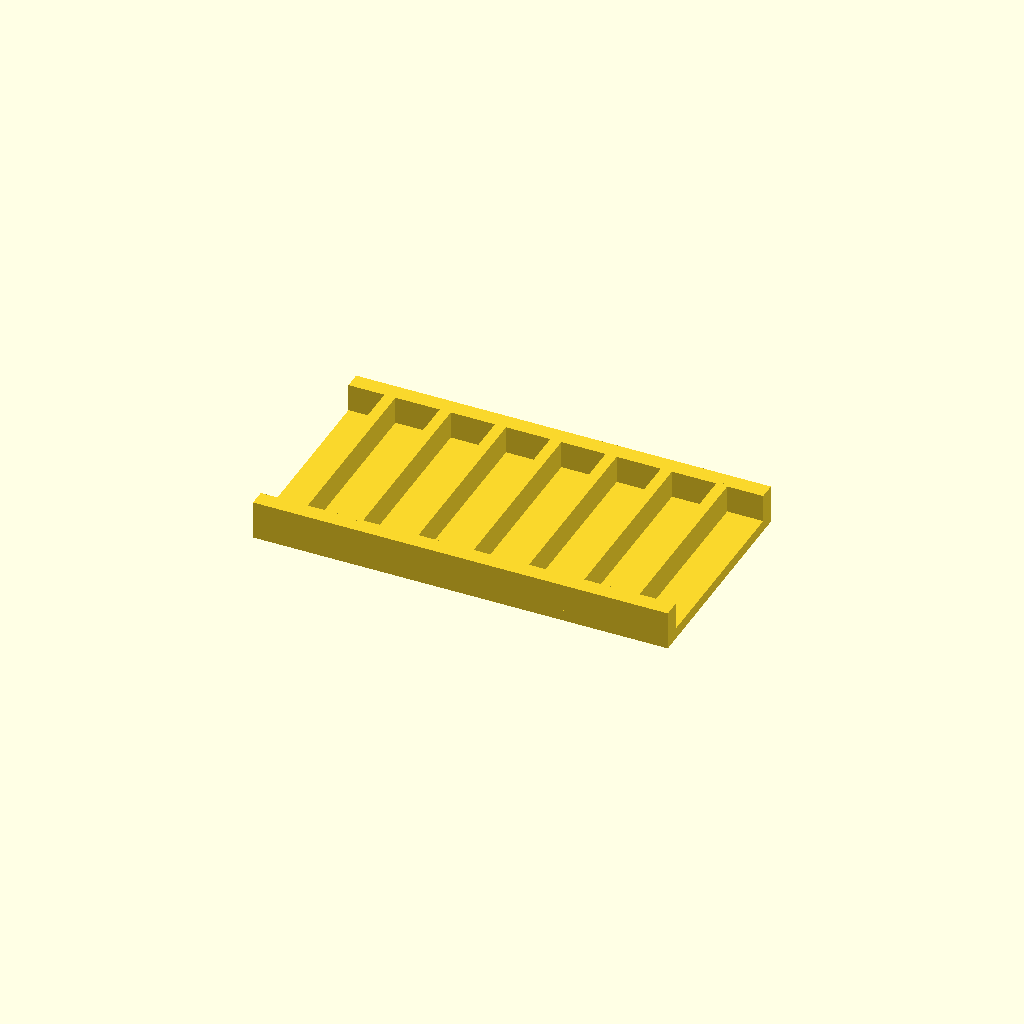
Cell 1: rendered with the file's own defaults.
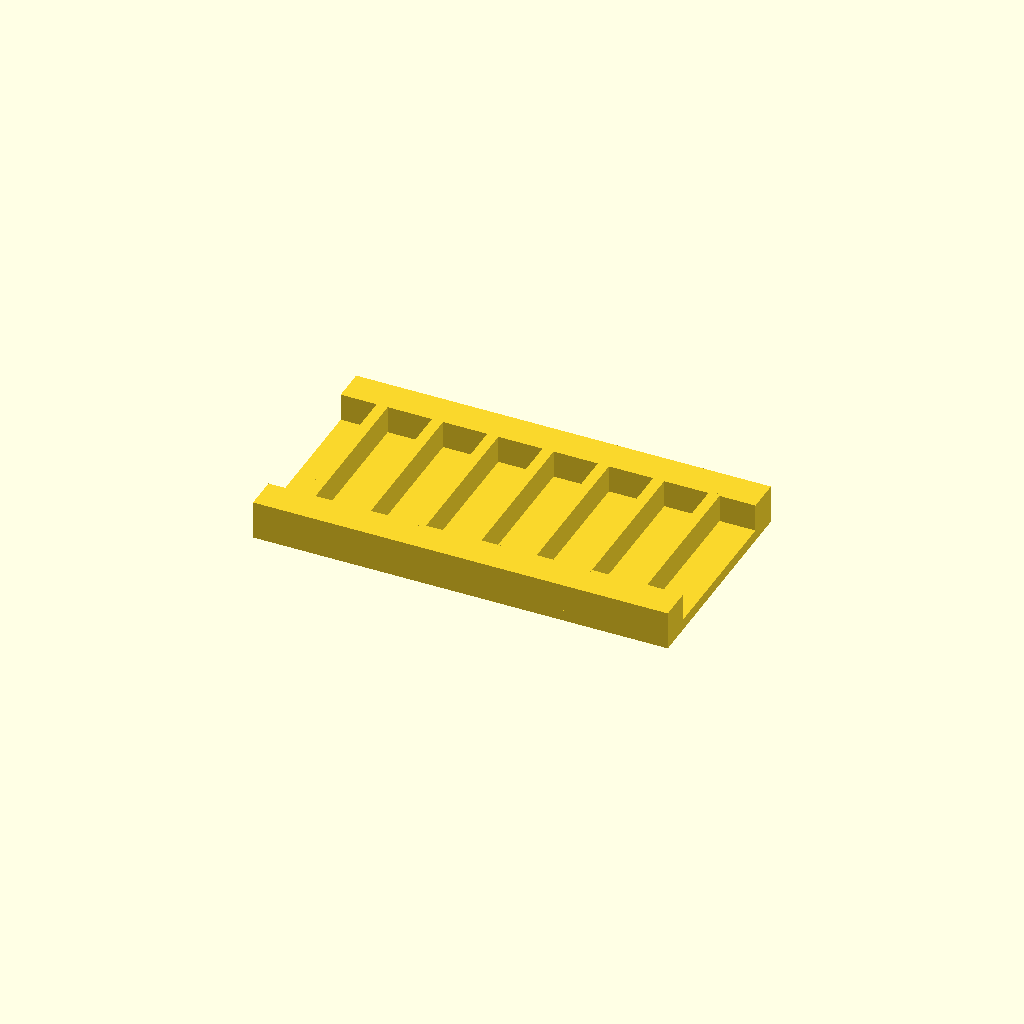
Cell 2: rail_w = 12 (everything else at default).
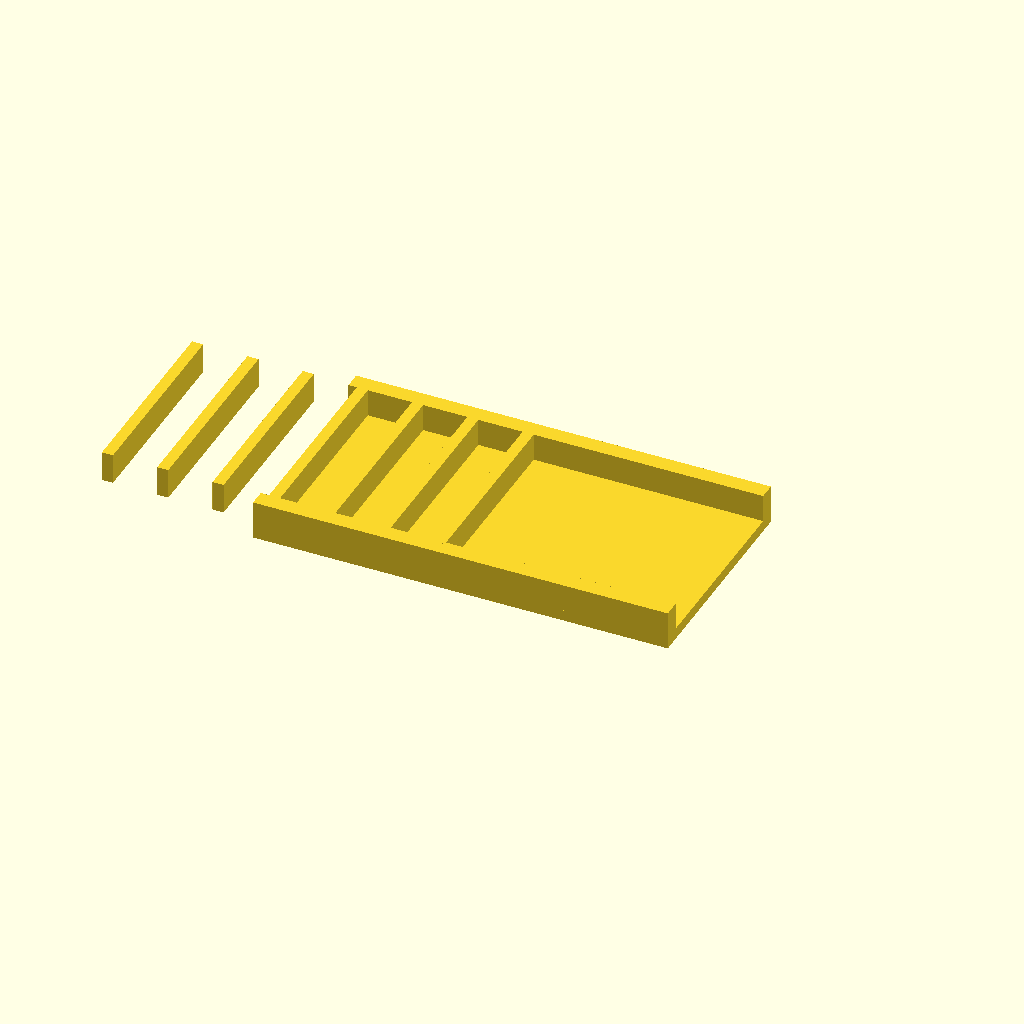
Cell 3 — ribs set to 14, the other parameters unchanged.
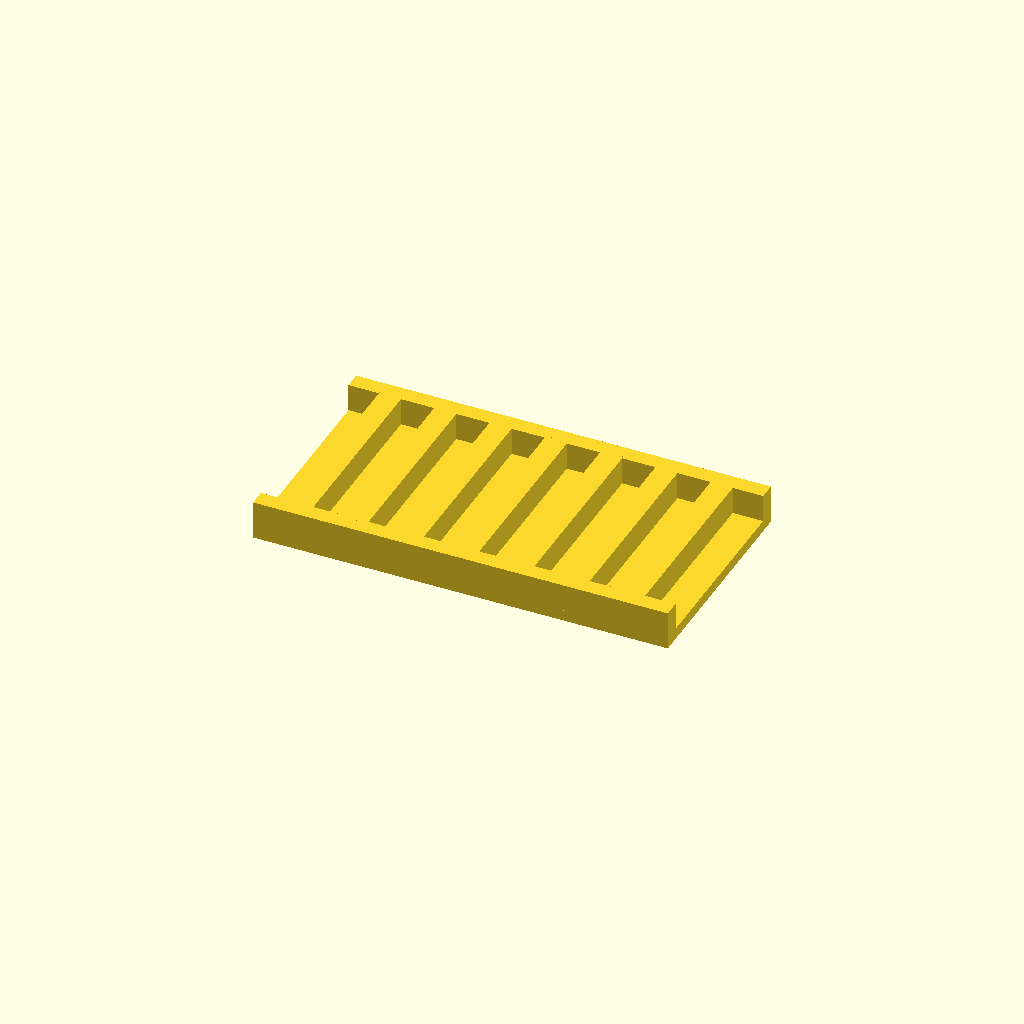
Cell 4: the same model with rib_t = 8.
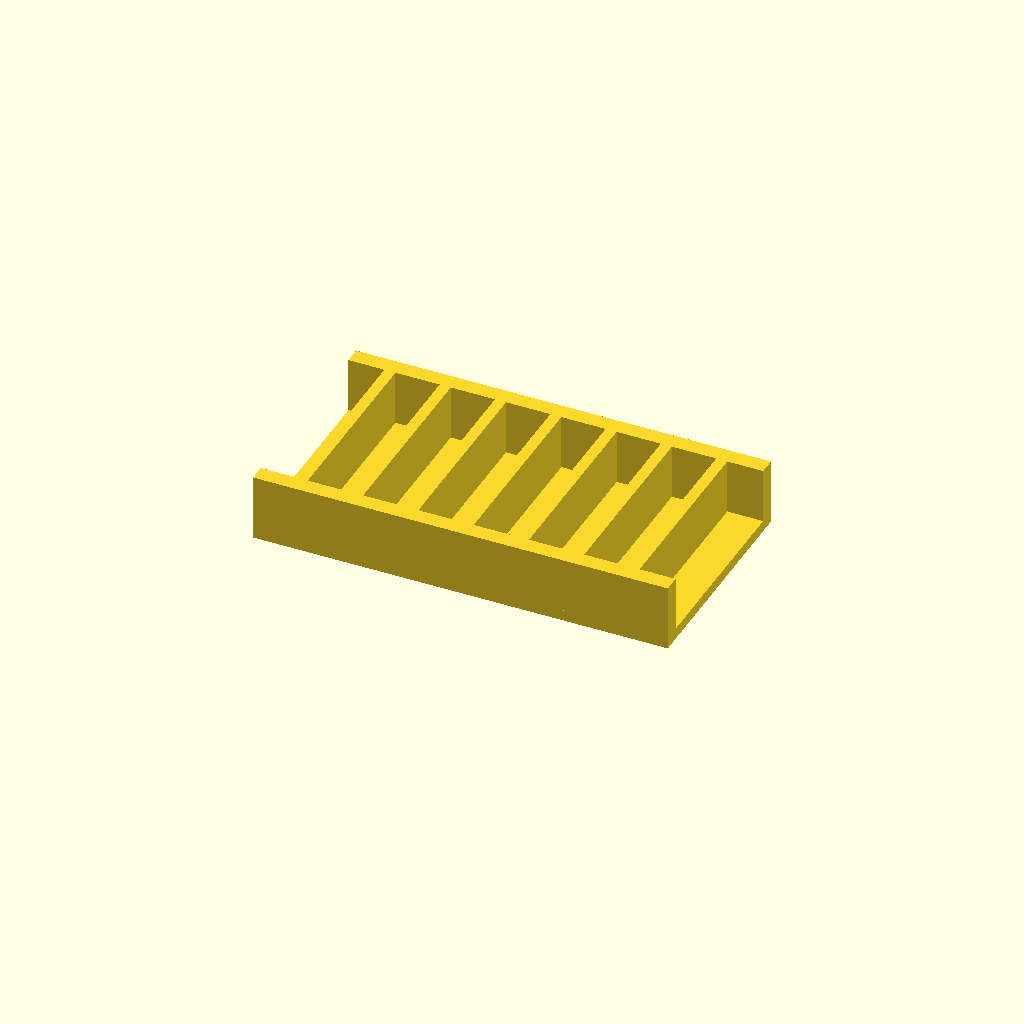
Cell 5: the same model with rib_h = 20.
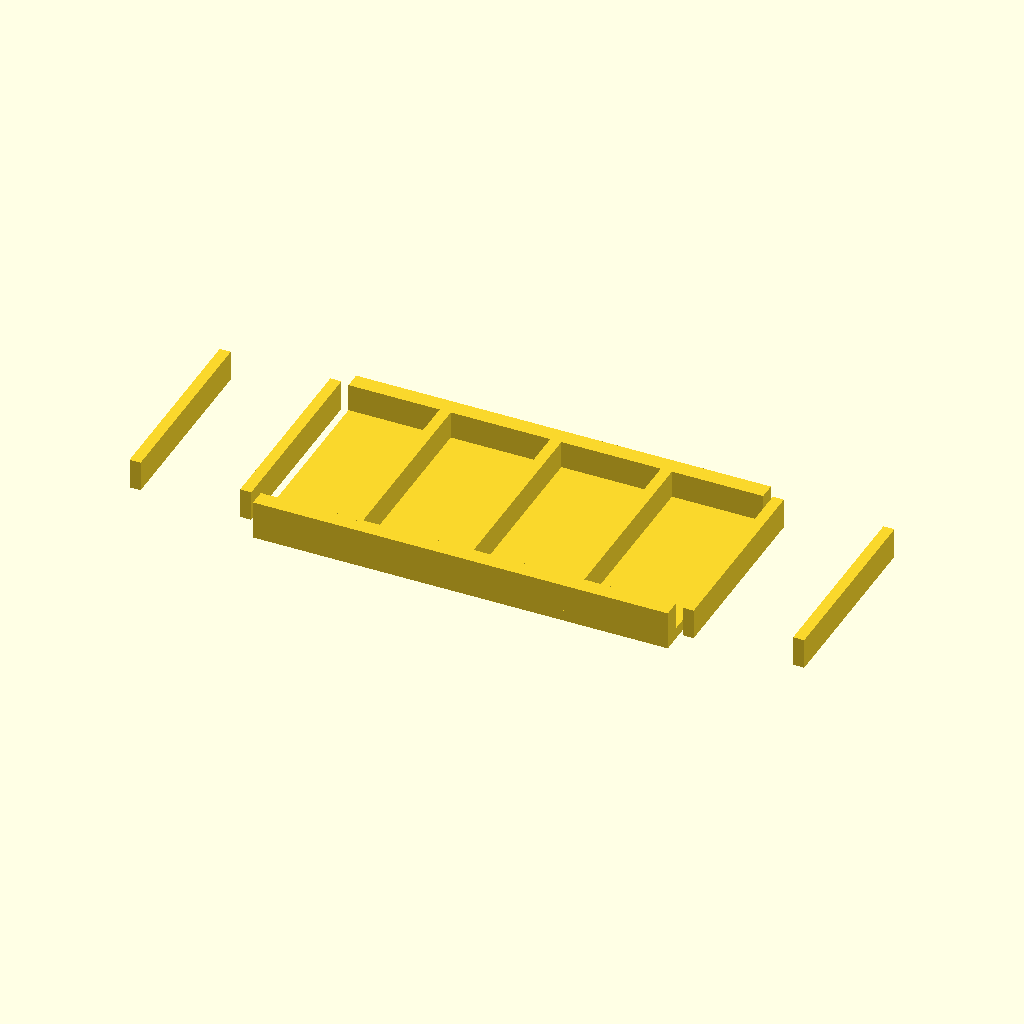
Cell 6: pitch = 40 (everything else at default).
One fixed orthographic camera (rotation 55°, 0°, 25°; colour scheme Cornfield) for every cell.
OpenSCAD source file optional_data/data/place1/ribframes/part_0227.scad:
$fn = 32;

// ----------------------------------------------------------------------
// Rib frame 150 x 80 x 14
// 7 ribs at 20 mm pitch
// ----------------------------------------------------------------------

// --- parameters (mm) ---
frame = [150, 80, 4];  // base plate size (x, y, z)
rail_w = 6;            // side rail width
ribs = 7;              // number of ribs
rib_t = 4;             // rib thickness
rib_h = 10;            // rib height above the base plate
pitch = 20;            // pitch between rib centres

// --- derived feature positions (mm) ---
span = (ribs - 1) * pitch;          // = 120   distance between the outer ribs
origin_x = -span / 2;               // = -60   X of the first rib
rib_len = frame[1] - 2 * rail_w + 2;  // = 70   rib length, 1 mm into each rail
feature_centers = [
  [origin_x + 0 * pitch, 0],
  [origin_x + 1 * pitch, 0],
  [origin_x + 2 * pitch, 0],
  [origin_x + 3 * pitch, 0],
  [origin_x + 4 * pitch, 0],
  [origin_x + 5 * pitch, 0],
  [origin_x + 6 * pitch, 0]
];   // rib centre line, drives the rib loop

// base plate, two side rails, then the ribs read straight off feature_centers
union() {
  translate([-frame[0] / 2, -frame[1] / 2, 0]) cube(frame);
  translate([-frame[0] / 2, -frame[1] / 2, 0]) cube([frame[0], rail_w, frame[2] + rib_h]);
  translate([-frame[0] / 2, frame[1] / 2 - rail_w, 0]) cube([frame[0], rail_w, frame[2] + rib_h]);
  for (centre = feature_centers)
    translate([centre[0] - rib_t / 2, centre[1] - rib_len / 2, frame[2] - 1])
      cube([rib_t, rib_len, rib_h + 1]);
}
Customizer parameters (derived from the source; name, type, default, range or options):
frame: vector, default [150, 80, 4]
rail_w: number, default 6
ribs: number, default 7
rib_t: number, default 4
rib_h: number, default 10
pitch: number, default 20
